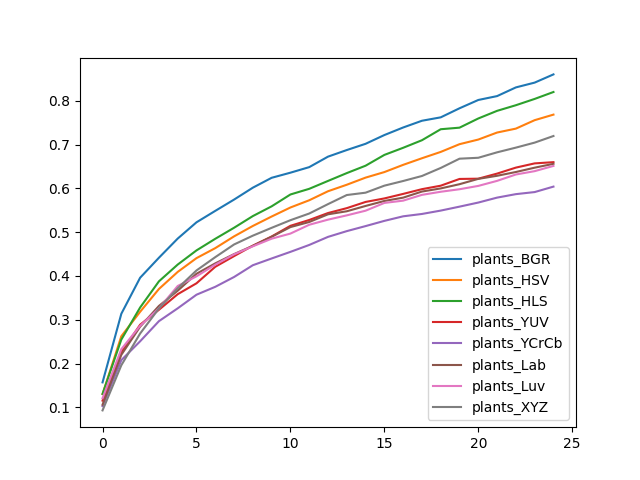

Values plotted in this chart, from the file beside it:
, plants_BGR, plants_HSV, plants_HLS, plants_YUV, plants_YCrCb, plants_Lab, plants_Luv, plants_XYZ
0, 0.157, 0.1302, 0.1307, 0.1153, 0.1029, 0.1059, 0.1209, 0.09302
1, 0.3138, 0.2624, 0.2548, 0.2258, 0.2078, 0.22, 0.2329, 0.1962
2, 0.396, 0.3182, 0.328, 0.2887, 0.2508, 0.2842, 0.2862, 0.2686
3, 0.4416, 0.3703, 0.3877, 0.3228, 0.2968, 0.3316, 0.3259, 0.3258
4, 0.4854, 0.4093, 0.4261, 0.3584, 0.3261, 0.3664, 0.3771, 0.3719
5, 0.5226, 0.4408, 0.4584, 0.3833, 0.3572, 0.4051, 0.3992, 0.4126
6, 0.5487, 0.4636, 0.4849, 0.421, 0.3753, 0.4288, 0.4258, 0.443
7, 0.5745, 0.4905, 0.5102, 0.4454, 0.3977, 0.4499, 0.4494, 0.472
8, 0.6017, 0.5143, 0.5368, 0.4692, 0.4246, 0.4688, 0.4678, 0.4921
9, 0.6243, 0.5358, 0.5591, 0.4902, 0.44, 0.4896, 0.4852, 0.51
10, 0.6359, 0.5564, 0.5861, 0.5146, 0.4551, 0.5117, 0.4968, 0.5274
11, 0.6486, 0.5729, 0.5991, 0.5279, 0.4709, 0.5233, 0.517, 0.5427
12, 0.6726, 0.5935, 0.6171, 0.5438, 0.4893, 0.5409, 0.5287, 0.5641
13, 0.6876, 0.6084, 0.635, 0.555, 0.5025, 0.5478, 0.5385, 0.5849
14, 0.7019, 0.6246, 0.6519, 0.5691, 0.514, 0.5599, 0.5491, 0.5903
15, 0.7219, 0.6373, 0.6765, 0.5771, 0.5259, 0.5714, 0.5669, 0.6063
16, 0.7391, 0.6538, 0.6928, 0.5875, 0.5363, 0.5789, 0.5721, 0.6169
17, 0.7545, 0.6689, 0.71, 0.5983, 0.5417, 0.5928, 0.5853, 0.6284
18, 0.7623, 0.6834, 0.7352, 0.6062, 0.5494, 0.6, 0.5924, 0.6467
19, 0.783, 0.701, 0.7387, 0.6216, 0.5584, 0.6096, 0.5981, 0.6679
20, 0.802, 0.7116, 0.7597, 0.6222, 0.5677, 0.6218, 0.6057, 0.67
21, 0.8108, 0.7276, 0.7772, 0.6338, 0.579, 0.6288, 0.6173, 0.6824
22, 0.8307, 0.7366, 0.79, 0.6475, 0.5869, 0.6375, 0.6318, 0.6932
23, 0.8416, 0.7559, 0.8044, 0.6572, 0.5917, 0.6474, 0.6394, 0.7046
24, 0.8604, 0.7685, 0.8202, 0.66, 0.6041, 0.6561, 0.6514, 0.7197
